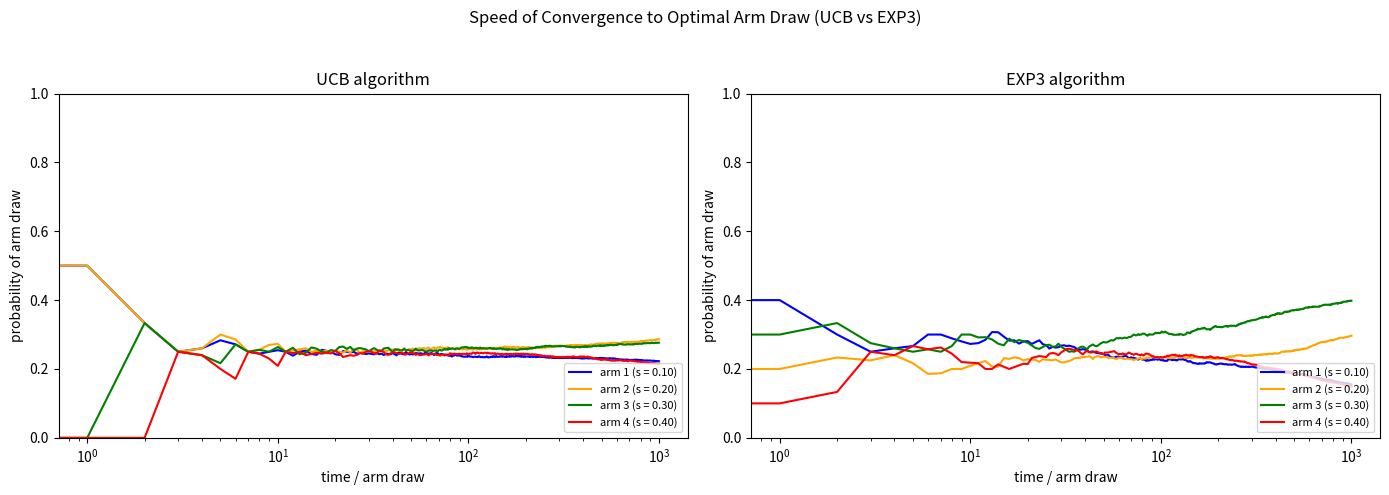

Write Python code to recreate this figure.

import numpy as np
import matplotlib.pyplot as plt

# Simulation settings
T = 1000
n_agents = 10
price_options = [0.1, 0.2, 0.3, 0.4]
conversion_rates = [0.9, 0.6, 0.4, 0.2]
K = len(price_options)

def get_reward(price_index):
    prob = conversion_rates[price_index]
    return price_options[price_index] if np.random.rand() < prob else 0

# Run simulation and log selection probabilities
def simulate_curve_probabilities(algorithm, gamma=0.3):
    counts_over_time = np.zeros((K, T))
    for agent in range(n_agents):
        if algorithm == "EXP3":
            weights = np.ones(K)
            for t in range(1, T+1):
                probs = (1 - gamma) * (weights / weights.sum()) + gamma / K
                choice = np.random.choice(K, p=probs)
                reward = get_reward(choice)
                estimated_reward = reward / probs[choice]
                weights[choice] *= np.exp(gamma * estimated_reward / K)
                counts_over_time[choice, t-1] += 1
        elif algorithm == "UCB":
            n_k = np.zeros(K)
            r_k = np.zeros(K)
            for t in range(1, T+1):
                ucb = np.zeros(K)
                for k in range(K):
                    if n_k[k] == 0:
                        ucb[k] = 1e5
                    else:
                        avg = r_k[k] / n_k[k]
                        ucb[k] = avg + np.sqrt(2 * np.log(t) / n_k[k])
                choice = np.argmax(ucb)
                reward = get_reward(choice)
                n_k[choice] += 1
                r_k[choice] += reward
                counts_over_time[choice, t-1] += 1
    return counts_over_time / n_agents

# Run simulations
ucb_prob_curve = simulate_curve_probabilities("UCB")
exp3_prob_curve = simulate_curve_probabilities("EXP3", gamma=0.3)

# Convert to cumulative probability over time
ucb_prob = np.cumsum(ucb_prob_curve, axis=1) / (np.arange(1, T+1))
exp3_prob = np.cumsum(exp3_prob_curve, axis=1) / (np.arange(1, T+1))

# Plot result
fig, axs = plt.subplots(1, 2, figsize=(14, 5))
algos = [("UCB algorithm", ucb_prob), ("EXP3 algorithm", exp3_prob)]
colors = ['blue', 'orange', 'green', 'red']

for ax, (title, probs) in zip(axs, algos):
    for i in range(K):
        ax.plot(probs[i], label=f'arm {i+1} (s = {price_options[i]:.2f})', color=colors[i])
    ax.set_xscale("log")
    ax.set_ylim(0, 1)
    ax.set_xlabel("time / arm draw")
    ax.set_ylabel("probability of arm draw")
    ax.set_title(title)
    ax.legend(loc="lower right", fontsize=8)

plt.suptitle("Speed of Convergence to Optimal Arm Draw (UCB vs EXP3)")
plt.tight_layout(rect=[0, 0, 1, 0.95])
plt.savefig("panel_UCB_EXP3_curve.png")
plt.show()
